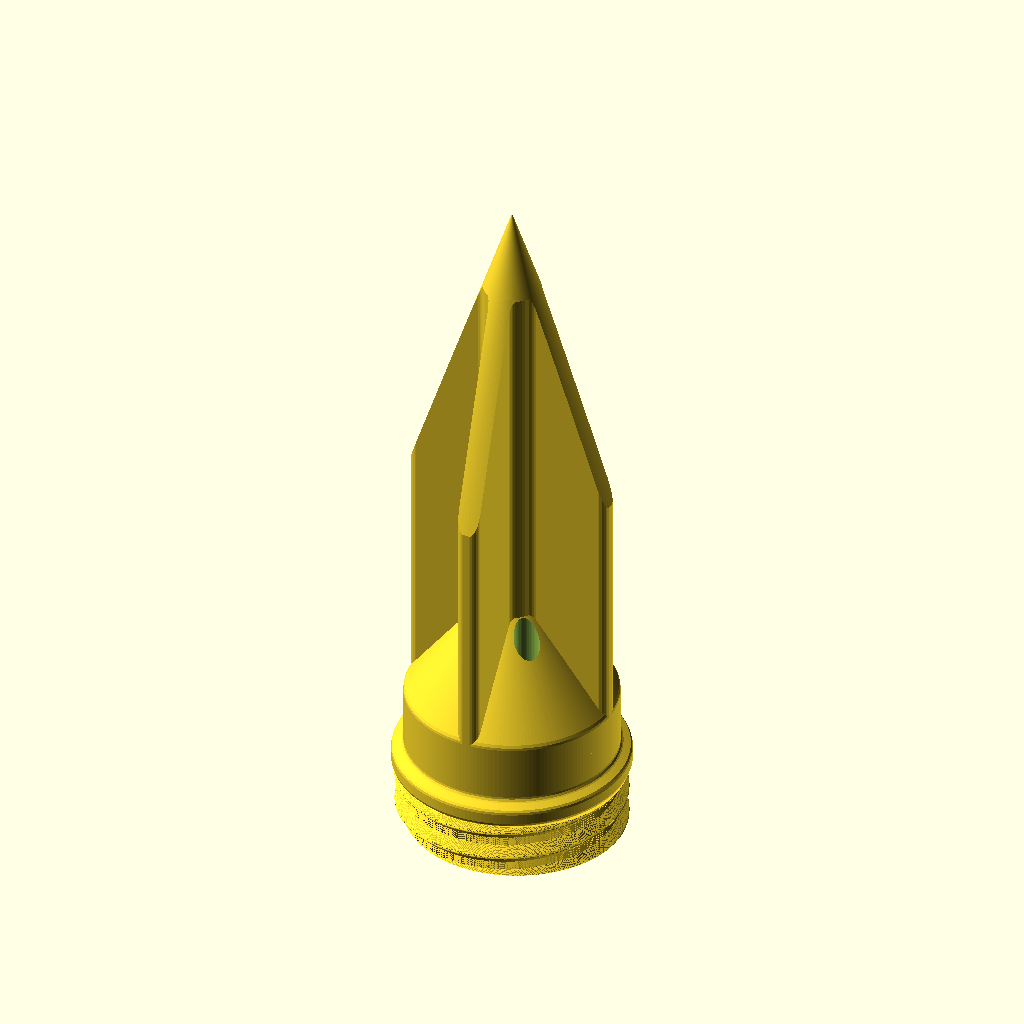
Cell 1 — every parameter at its default value.
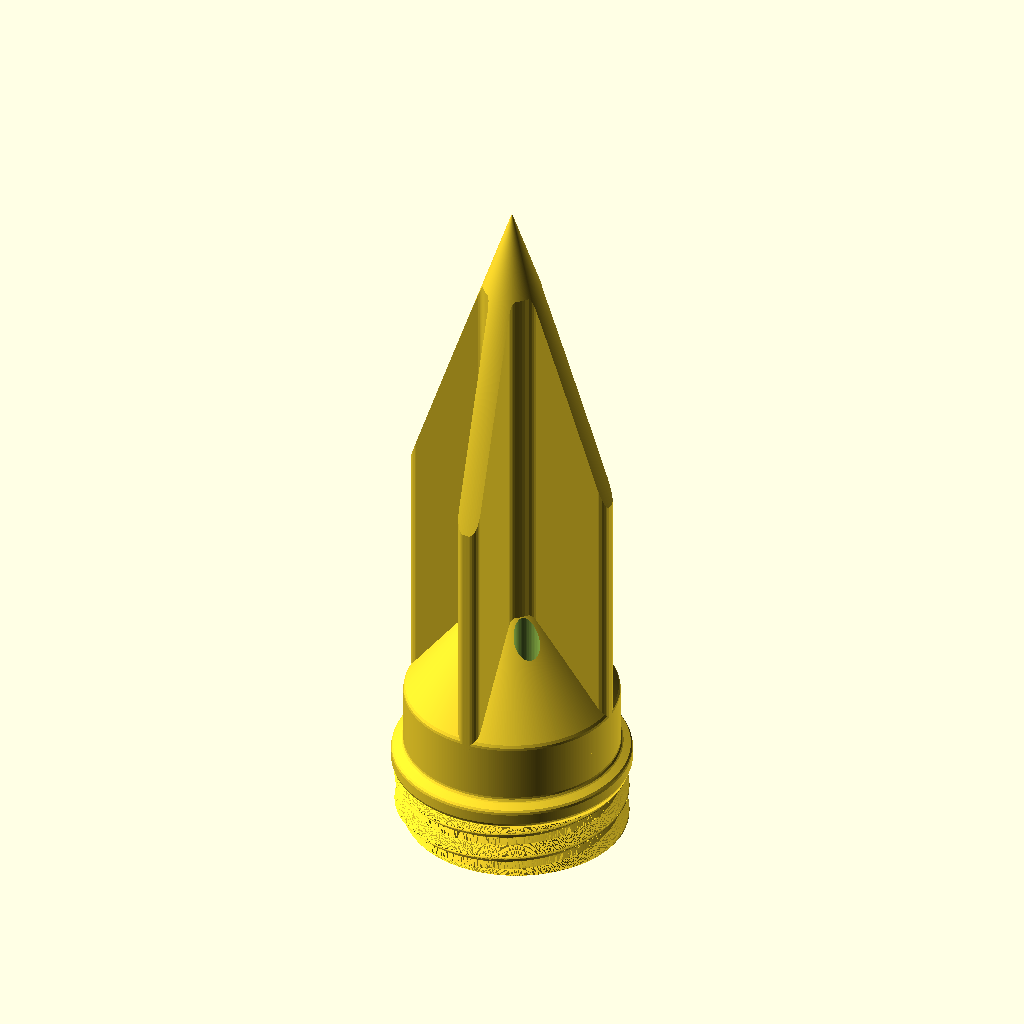
Cell 2: ROUNDNESS = 360 (everything else at default).
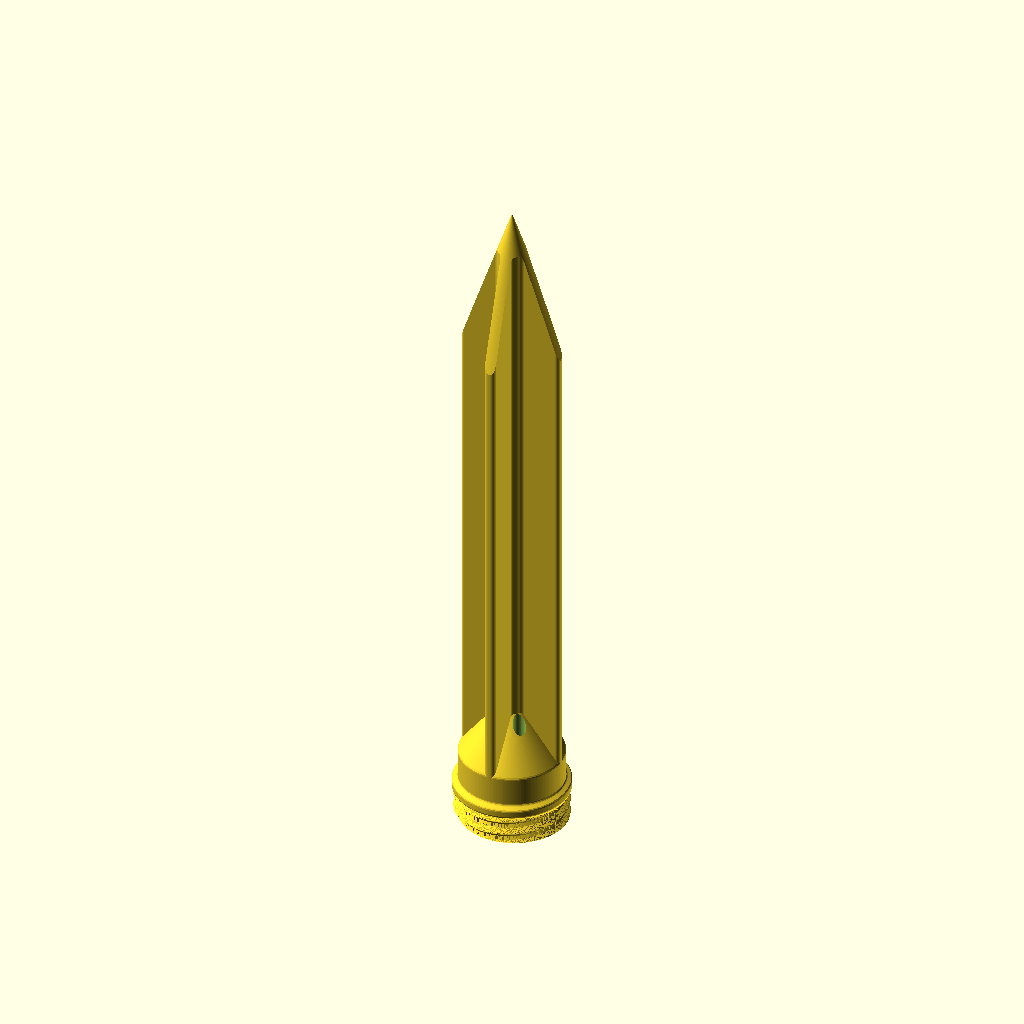
Cell 3: TIP_Z = 248.006 (everything else at default).
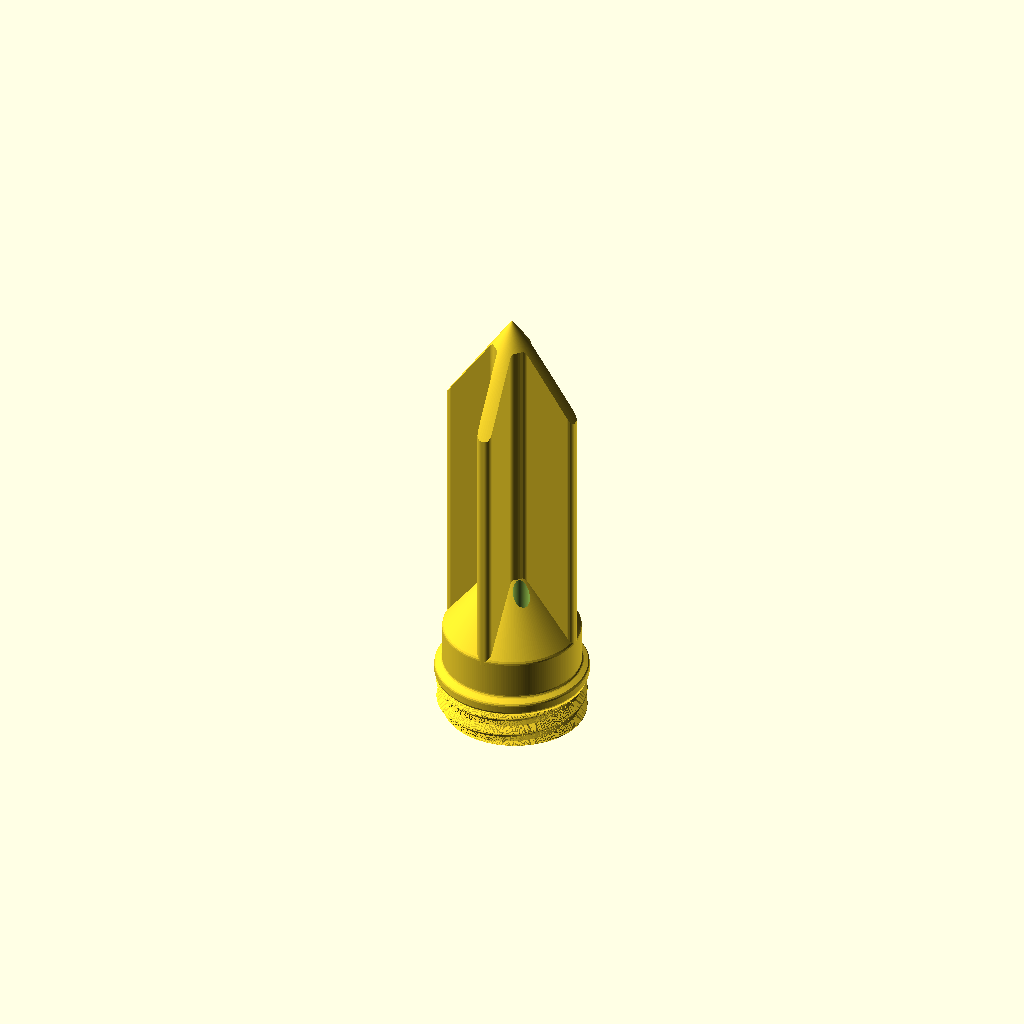
Cell 4: TIP_SLOPE = 0.67 (everything else at default).
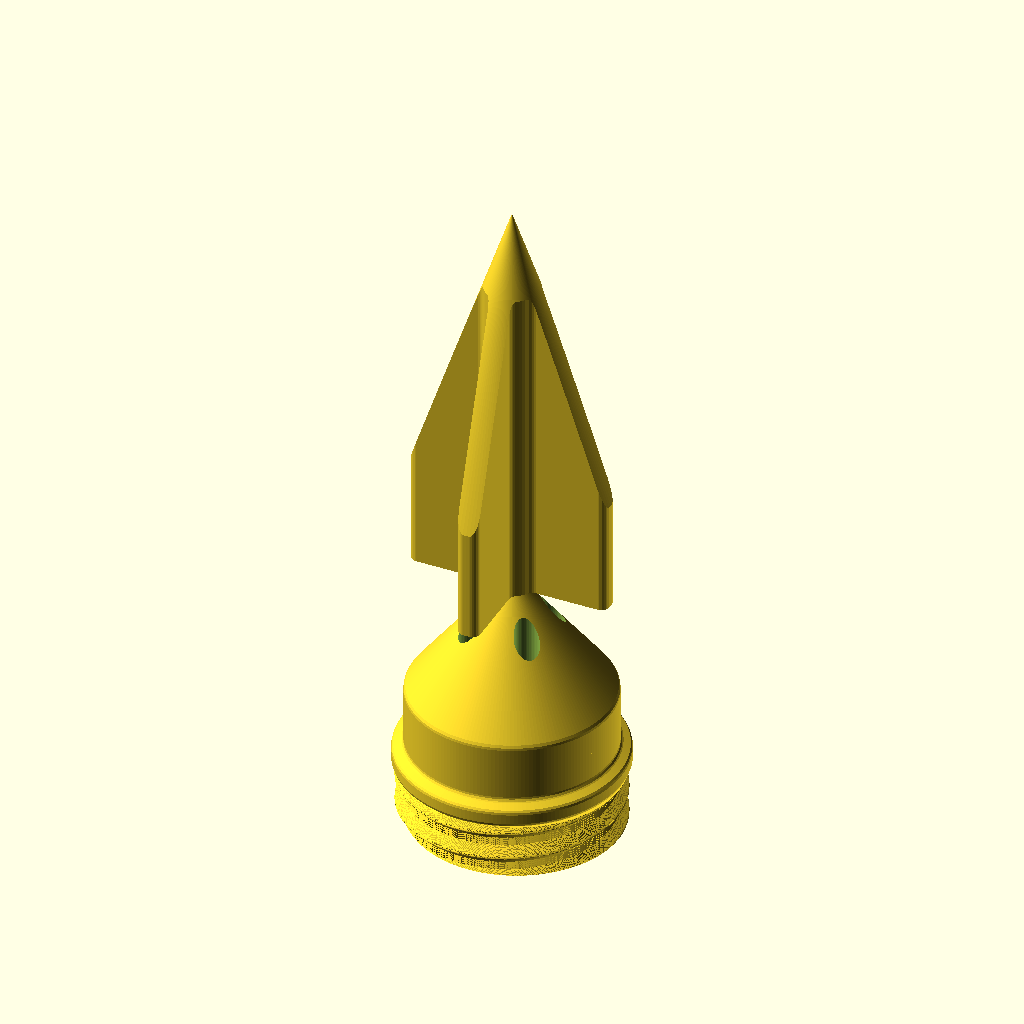
Cell 5 — FIN_START_Z set to 48, the other parameters unchanged.
The same orthographic view direction (rotation 55°, 0°, 25°; colour scheme Cornfield) for every cell, with the view re-fitted per cell, so scale and position can differ between cells.
The OpenSCAD source (models/moss-planter/reference/obj_3_erdspiessV2.scad):
// Moosstab Erdspiess V2 (ground spike) - parametric OpenSCAD reconstruction.
//
// Adapted from "Moss Tower Verdura - The Modular Climbing Support" by HpInvent (MakerWorld):
// https://makerworld.com/de/models/1200114-moss-tower-verdura-the-modular-climbing-support
// This file is a derivative reconstruction of that design's STL (obj_3_erdspiessV2.stl) made for CanFactory; it
// grants no additional rights to the original. See ../ATTRIBUTION.md.
//
// A 41 mm x 124 mm spike: a threaded, hollow base (right-handed male thread, pitch 5 mm, that screws into the RAUTE
// segments' female thread) with a conical roof pierced by four drain holes, carrying a cross of four fins that taper
// to a point. Units are millimetres; the part is centred on the Z axis with its base on z = 0.
// Source STL sat at (178.6, -615.4) on the print plate.
// obj_2_erdspiessV2.scad is the same part scaled by 100/52.

// Uniform scale (1 = 41 mm flange diameter).
SCALE        = 1;
// Facets around a full circle.
ROUNDNESS    = 180; //[48:12:360]

TIP_Z        = 124.003;   // apex of the tapering fins / cone
TIP_SLOPE    = 0.335;     // fin length lost per mm of height above the taper start
FIN_START_Z  = 24;        // the fins rise from inside the base
HOLE_XY      = 5.2;       // the four drain holes sit at (+-HOLE_XY, +-HOLE_XY)
HOLE_R       = 2.25;
THREAD_PITCH = 5;
THREAD_TURN  = 1;         // 1 = right-handed, -1 = left-handed

// Revolved body (radius, z): thread core, flange, wall, conical roof, and the hollow underneath.
BODY = [[16.81, 0], [18.4, 0], [18.4, 10], [18.767, 10], [20.149, 10.806], [20.44, 11.125], [20.57, 11.537],
        [20.573, 13.367], [20.483, 13.783], [20.227, 14.124], [18.985, 14.772], [18.784, 14.932], [18.558, 15.293],
        [18.5, 15.63], [18.5, 25.3], [18.437, 25.729], [18.192, 26.211], [0, 50.02], [0, 26.369], [13.563, 11.274],
        [13.563, 11], [16.251, 0.966]];

// Thread ridge profile: [phase from the crest, radius] (periodic with THREAD_PITCH).
RIDGE = [[-0.5, 19.708], [-0.311, 19.892], [-0.15, 19.98], [0, 20.001], [0.15, 19.98], [0.311, 19.892],
         [1.742, 18.5], [3.258, 18.5], [4.5, 19.708]];
RIDGE_CREST_Z = 5;        // height of the crest at angle 0

// Eighth of the fin cross (between the +x axis and the diagonal): fin of half-width 2 with a rounded end and a
// generous concave blend into the neighbouring fin. The full cross is this mirrored and rotated.
CROSS_EIGHTH = [[0, 0], [18.5, 0], [18.492, 0.544], [18.471, 0.753], [18.386, 1.056], [18.239, 1.334], [17.96, 1.647],
                [17.699, 1.823], [17.306, 1.967], [16.993, 2.0], [5.37, 2.004], [5.054, 2.061], [4.763, 2.181],
                [4.57, 2.306], [4.343, 2.519], [3.866, 3.171], [3.532, 3.532]];

module cross() {
    for (a = [0, 90, 180, 270]) rotate(a) {
        polygon(CROSS_EIGHTH);
        mirror([0, 1]) polygon(CROSS_EIGHTH);
    }
}

// Fins: the cross clipped by a cone that starts at the fin length and ends in a point at TIP_Z.
module fins() {
    intersection() {
        translate([0, 0, FIN_START_Z]) linear_extrude(height = TIP_Z - FIN_START_Z, convexity = 6) cross();
        cylinder(h = TIP_Z, r1 = TIP_SLOPE * TIP_Z, r2 = 0, $fn = ROUNDNESS);
    }
}

function ridge_r(phase) = lookup(((phase + 0.5) % THREAD_PITCH + THREAD_PITCH) % THREAD_PITCH - 0.5, RIDGE);

// Ridge cross-section on plane z0 (polar outline that turns with height).
module ridge_section(z0) {
    n = ROUNDNESS;
    difference() {
        polygon([for (i = [0 : n - 1]) let (a = 360 * i / n,
                 ph = z0 - RIDGE_CREST_Z - THREAD_TURN * THREAD_PITCH * a / 360)
                 ridge_r(ph) * [cos(a), sin(a)]]);
        circle(r = 18, $fn = n);
    }
}

module thread() {
    h = 10;
    linear_extrude(height = h, twist = -THREAD_TURN * 360 * h / THREAD_PITCH, slices = ceil(h / THREAD_PITCH * 72), convexity = 10)
        ridge_section(0);
}

module spike() {
    difference() {
        union() {
            rotate_extrude($fn = ROUNDNESS) polygon(BODY);
            thread();
            fins();
        }
        for (sx = [-1, 1], sy = [-1, 1])
            translate([sx * HOLE_XY, sy * HOLE_XY, 10]) cylinder(h = 40, r = HOLE_R, $fn = 48);
    }
}

scale(SCALE) spike();
Parameter table extracted from the source (name, type, default, range or options):
SCALE: number, default 1
ROUNDNESS: number, default 180, range 48 to 360, step 12
TIP_Z: number, default 124.003
TIP_SLOPE: number, default 0.335
FIN_START_Z: number, default 24
HOLE_XY: number, default 5.2
HOLE_R: number, default 2.25
THREAD_PITCH: number, default 5
THREAD_TURN: number, default 1
RIDGE_CREST_Z: number, default 5
